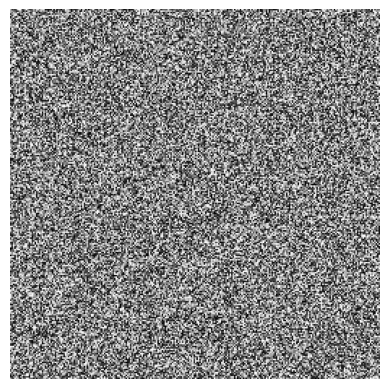

Write Python code to recreate this figure.
import numpy as np
import matplotlib.pyplot as plt

width, height = 256, 256

random_data = np.random.rand(height, width)

plt.imshow(random_data, cmap='gray')
plt.axis('off') 
plt.savefig("random_image2.png", bbox_inches='tight', pad_inches=0)
plt.show()